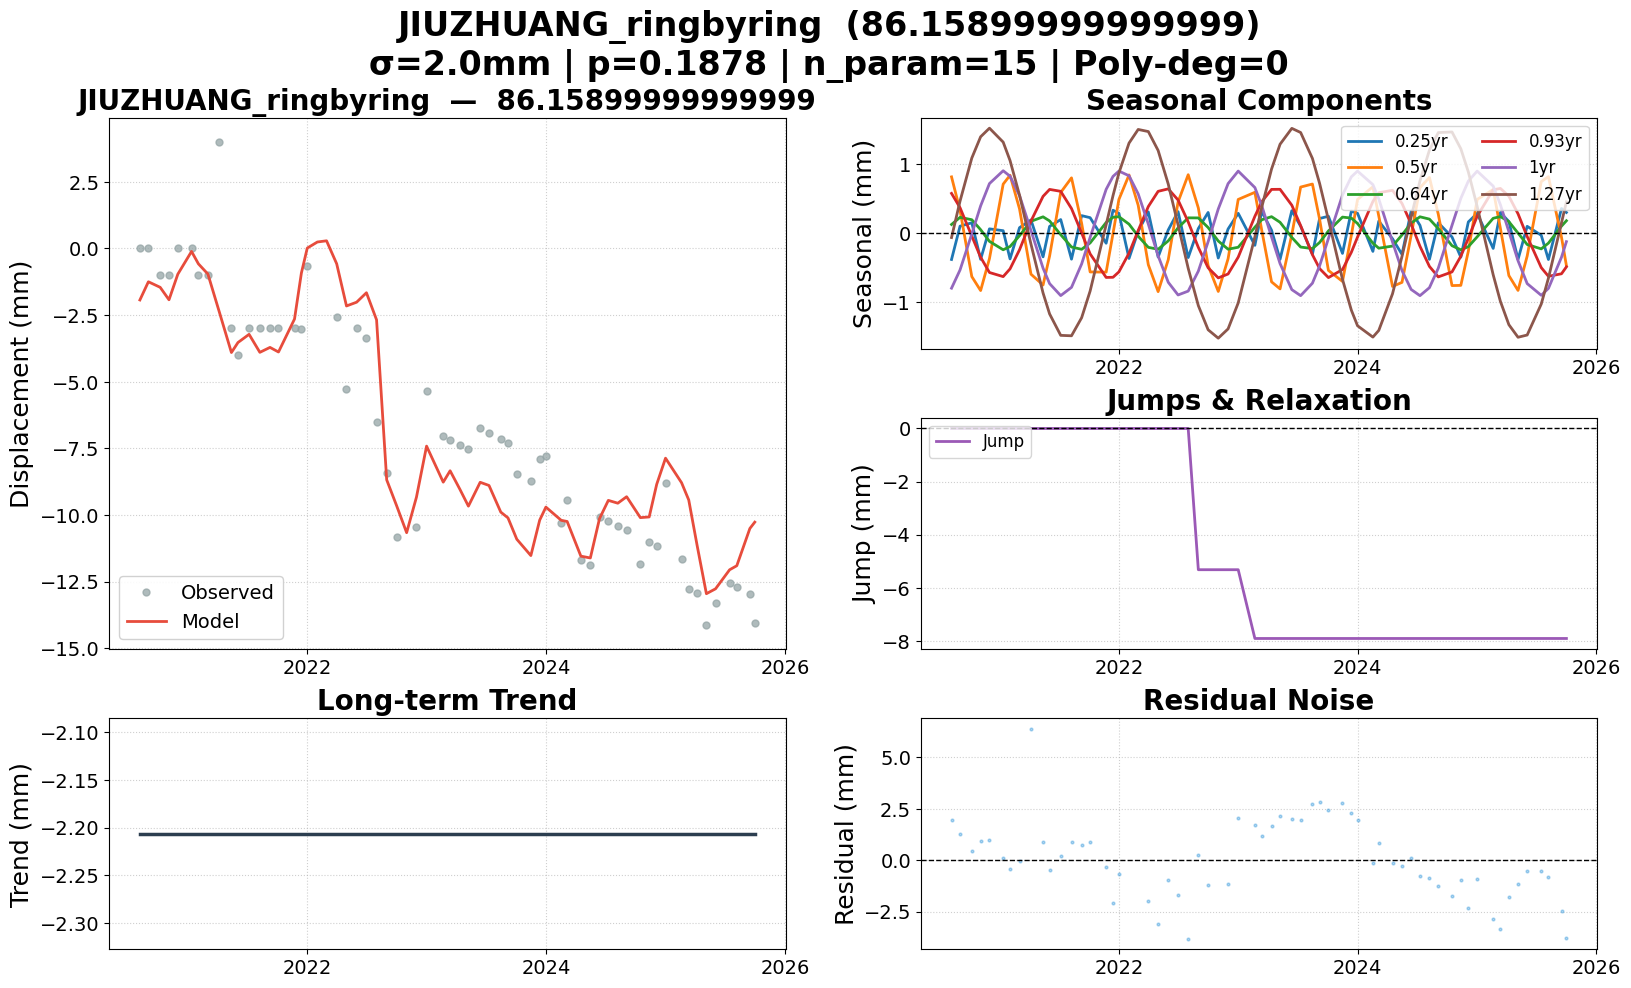

The table this chart was drawn from, first rows:
date, 86.15899999999999, 86.15899999999999_trend, 86.15899999999999_0.25yr, 86.15899999999999_0.5yr, 86.15899999999999_0.64yr, 86.15899999999999_0.93yr, 86.15899999999999_1yr, 86.15899999999999_1.27yr, 86.15899999999999_jump, 86.15899999999999_model, 86.15899999999999_noise, 86.15899999999999_wtest, flagged
2020-08-07, 0.000000, -2.206, -0.3812, 0.8142, 0.1254, 0.5751, -0.7967, -0.06388, 0.000000, -1.934, 1.934, 0.9668, False
2020-09-02, 0.000000, -2.206, 0.1004, 0.3292, 0.2286, 0.368, -0.5334, 0.463, 0.000000, -1.251, 1.251, 0.6253, False
2020-10-08, -1, -2.206, 0.1498, -0.6288, 0.1939, -0.04256, -0.01106, 1.087, 0.000000, -1.459, 0.4585, 0.2293, False
2020-11-04, -1, -2.206, -0.379, -0.8311, 0.04992, -0.3486, 0.3947, 1.395, 0.000000, -1.926, 0.9259, 0.4629, False
2020-12-01, 0.000000, -2.206, 0.062, -0.369, -0.1191, -0.5698, 0.7172, 1.519, 0.000000, -0.9662, 0.9662, 0.4831, False
2021-01-12, 0.000000, -2.206, 0.03518, 0.7091, -0.2408, -0.6293, 0.9031, 1.317, 0.000000, -0.1122, 0.1122, 0.05611, False
2021-02-02, -1, -2.206, -0.3728, 0.838, -0.194, -0.517, 0.8237, 1.051, 0.000000, -0.5779, -0.4221, -0.211, False
2021-03-03, -1, -2.206, 0.07918, 0.3514, -0.03688, -0.2409, 0.5438, 0.5495, 0.000000, -0.9604, -0.0396, -0.0198, False
2021-04-07, 4, -2.206, 0.1906, -0.5938, 0.1712, 0.1738, 0.03803, -0.1589, 0.000000, -2.386, 6.386, 3.193, False
2021-05-14, -3, -2.206, -0.343, -0.7511, 0.236, 0.5324, -0.5072, -0.8663, 0.000000, -3.906, 0.9057, 0.4528, False
2021-06-03, -4, -2.206, 0.09835, -0.3314, 0.1766, 0.6327, -0.7304, -1.169, 0.000000, -3.53, -0.4702, -0.2351, False
2021-07-07, -3, -2.206, 0.1962, 0.5886, -0.02269, 0.6051, -0.904, -1.48, 0.000000, -3.223, 0.2228, 0.1114, False
2021-08-09, -3, -2.206, -0.3768, 0.8001, -0.2007, 0.3557, -0.7846, -1.486, 0.000000, -3.898, 0.8983, 0.4492, False
2021-09-09, -3, -2.206, 0.2532, 0.143, -0.2342, 0.001873, -0.4461, -1.224, 0.000000, -3.713, 0.7129, 0.3565, False
2021-10-05, -3, -2.206, 0.2236, -0.5619, -0.1416, -0.3003, -0.06136, -0.8378, 0.000000, -3.886, 0.8858, 0.4429, False
2021-11-23, -3, -2.206, -0.1464, -0.5642, 0.1539, -0.6412, 0.6337, 0.1225, 0.000000, -2.648, -0.3518, -0.1759, False
2021-12-14, -3.016, -2.206, 0.3316, -0.005209, 0.2296, -0.639, 0.8212, 0.5431, 0.000000, -0.9251, -2.091, -1.046, False
2022-01-01, -0.6447, -2.206, 0.2867, 0.4876, 0.238, -0.5607, 0.8981, 0.8701, 0.000000, 0.0133, -0.658, -0.329, False
2022-02-01, , -2.206, -0.3662, 0.8417, 0.1298, -0.2899, 0.8301, 1.303, 0.000000, 0.2421, , , False
2022-03-01, , -2.206, 0.02717, 0.4036, -0.04454, 0.03766, 0.5683, 1.501, 0.000000, 0.2864, , , False
2022-04-01, -2.584, -2.206, 0.3073, -0.4574, -0.2056, 0.3852, 0.1311, 1.47, 0.000000, -0.5759, -2.008, -1.004, False
2022-05-01, -5.26, -2.206, -0.3452, -0.8464, -0.2336, 0.6049, -0.3282, 1.197, 0.000000, -2.158, -3.101, -1.551, False
2022-06-01, -2.997, -2.206, 0.04679, -0.3842, -0.1118, 0.6407, -0.7116, 0.7097, 0.000000, -2.017, -0.9805, -0.4902, False
2022-07-01, -3.375, -2.206, 0.3112, 0.4512, 0.07719, 0.4795, -0.8949, 0.12, 0.000000, -1.662, -1.713, -0.8565, False
2022-08-01, -6.501, -2.206, -0.3532, 0.8454, 0.2213, 0.1626, -0.8391, -0.5088, 0.000000, -2.678, -3.822, -1.911, False
2022-09-01, -8.417, -2.206, 0.06628, 0.3646, 0.2202, -0.2064, -0.55, -1.049, -5.321, -8.682, 0.265, 0.1325, False
2022-10-01, -10.84, -2.206, 0.2993, -0.4696, 0.08089, -0.5017, -0.1233, -1.399, -5.321, -9.641, -1.195, -0.5977, False
2022-11-01, , -2.206, -0.3602, -0.8439, -0.1141, -0.6477, 0.3499, -1.52, -5.321, -10.66, , , False
2022-12-01, -10.47, -2.206, 0.0598, -0.3712, -0.2326, -0.5915, 0.7164, -1.386, -5.321, -9.333, -1.136, -0.5682, False
2023-01-01, -5.351, -2.206, 0.2867, 0.4876, -0.2043, -0.3473, 0.8981, -1.01, -5.321, -7.417, 2.067, 1.033, False
2023-02-21, -7.042, -2.206, -0.1761, 0.5909, 0.08575, 0.2436, 0.6596, -0.05362, -7.912, -8.769, 1.727, 0.8635, False
2023-03-14, -7.174, -2.206, 0.3141, 0.04164, 0.1932, 0.4548, 0.3979, 0.3753, -7.912, -8.342, 1.168, 0.5839, False
2023-04-13, -7.363, -2.206, 0.04172, -0.705, 0.2382, 0.633, -0.0554, 0.9274, -7.912, -9.039, 1.675, 0.8376, False
2023-05-09, -7.528, -2.206, -0.3794, -0.807, 0.1569, 0.6341, -0.4409, 1.286, -7.912, -9.669, 2.141, 1.071, False
2023-06-14, -6.755, -2.206, 0.3249, -0.01979, -0.06227, 0.4038, -0.8179, 1.516, -7.912, -8.774, 2.019, 1.01, False
2023-07-11, -6.925, -2.206, 0.09977, 0.6666, -0.2015, 0.1088, -0.9048, 1.456, -7.912, -8.893, 1.968, 0.9841, False
2023-08-16, -7.152, -2.206, -0.3054, 0.7108, -0.2238, -0.3121, -0.7247, 1.081, -7.912, -9.892, 2.74, 1.37, False
2023-09-07, -7.291, -2.206, 0.2116, 0.2001, -0.1352, -0.5134, -0.4729, 0.7197, -7.912, -10.11, 2.818, 1.409, False
2023-10-04, -8.462, -2.206, 0.2444, -0.5397, 0.03172, -0.6435, -0.0769, 0.1927, -7.912, -10.91, 2.448, 1.224, False
2023-11-16, -8.733, -2.206, -0.2931, -0.6986, 0.2319, -0.5268, 0.5514, -0.6692, -7.912, -11.52, 2.79, 1.395, False
2023-12-13, -7.903, -2.206, 0.3178, -0.03436, 0.218, -0.278, 0.8146, -1.113, -7.912, -10.19, 2.291, 1.145, False
2024-01-01, -7.772, -2.206, 0.2867, 0.4876, 0.1395, -0.05765, 0.8981, -1.34, -7.912, -9.705, 1.933, 0.9663, False
2024-02-17, -10.32, -2.206, -0.2641, 0.6708, -0.1451, 0.4584, 0.702, -1.505, -7.912, -10.2, -0.1183, -0.05917, False
2024-03-06, -9.433, -2.206, 0.1736, 0.2473, -0.2181, 0.5847, 0.495, -1.408, -7.912, -10.24, 0.8108, 0.4054, False
2024-04-17, -11.7, -2.206, -0.08131, -0.7715, -0.1872, 0.6201, -0.1283, -0.8785, -7.912, -11.55, -0.153, -0.07651, False
2024-05-16, -11.88, -2.206, -0.3073, -0.7127, -0.0264, 0.43, -0.5406, -0.3377, -7.912, -11.61, -0.2681, -0.1341, False
2024-06-13, -10.06, -2.206, 0.3185, -0.03284, 0.1445, 0.1314, -0.8149, 0.234, -7.912, -10.14, 0.0799, 0.03995, False
2024-07-10, -10.23, -2.206, 0.1129, 0.6571, 0.2364, -0.1901, -0.9049, 0.7548, -7.912, -9.452, -0.7761, -0.3881, False
2024-08-08, -10.41, -2.206, -0.379, 0.8057, 0.2029, -0.4819, -0.7892, 1.202, -7.912, -9.558, -0.8532, -0.4266, False
2024-09-04, -10.58, -2.206, 0.1499, 0.2749, 0.06526, -0.6335, -0.5079, 1.455, -7.912, -9.315, -1.267, -0.6335, False
2024-10-16, -11.85, -2.206, -0.05552, -0.7591, -0.1818, -0.5616, 0.1129, 1.464, -7.912, -10.1, -1.747, -0.8736, False
2024-11-12, -11.02, -2.206, -0.3471, -0.7559, -0.2414, -0.3346, 0.5025, 1.221, -7.912, -10.07, -0.9432, -0.4716, False
2024-12-05, -11.16, -2.206, 0.1618, -0.2611, -0.196, -0.07418, 0.7534, 0.8853, -7.912, -8.85, -2.313, -1.157, False
2025-01-01, -8.809, -2.206, 0.2867, 0.4876, -0.05346, 0.2447, 0.8981, 0.3858, -7.912, -7.869, -0.9396, -0.4698, False
2025-02-19, -11.64, -2.206, -0.221, 0.6312, 0.2146, 0.6271, 0.6806, -0.6028, -7.912, -8.789, -2.853, -1.427, False
2025-03-13, -12.78, -2.206, 0.2984, 0.07073, 0.2398, 0.6471, 0.4118, -0.9863, -7.912, -9.437, -3.344, -1.672, False
2025-04-08, -12.95, -2.206, 0.1673, -0.6143, 0.1656, 0.5351, 0.02246, -1.325, -7.912, -11.17, -1.778, -0.8888, False
2025-05-06, -14.12, -2.206, -0.3799, -0.8292, 0.000658, 0.2799, -0.3995, -1.507, -7.912, -12.95, -1.168, -0.584, False
2025-06-03, -13.3, -2.206, 0.09835, -0.3314, -0.1646, -0.0488, -0.7304, -1.475, -7.912, -12.77, -0.5284, -0.2642, False
2025-07-16, -12.57, -2.206, -0.03044, 0.7462, -0.2279, -0.499, -0.8997, -1.027, -7.912, -12.06, -0.5135, -0.2567, False
... 3 more rows
